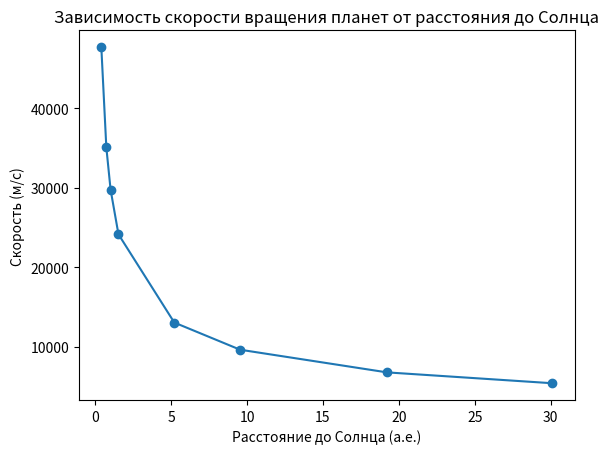

This chart was generated by the following Python code:
import numpy as np
import matplotlib.pyplot as plt

# Данные для расчета
distance_au = np.array([0.39, 0.72, 1.00, 1.52, 5.20, 9.54, 19.22, 30.11])
distance_m = distance_au * 1.496e11 # Расстояние в метрах

# Константы
G = 6.674e-11
M = 1.989e30

# Рассчитываем скорость
velocity = np.sqrt(G * M / distance_m)

# Построение графика
plt.plot(distance_au, velocity, 'o-')
plt.xlabel('Расстояние до Солнца (а.е.)')
plt.ylabel('Скорость (м/с)')
plt.title('Зависимость скорости вращения планет от расстояния до Солнца')
plt.show()

# Аппроксимация с помощью метода наименьших квадратов
from scipy.optimize import curve_fit

def hyperbola(x, a, b):
  return a / x + b

popt, pcov = curve_fit(hyperbola, distance_au, velocity)

# Уравнение гиперболы
a = popt[0]
b = popt[1]

# Проверка на погрешность
predicted_velocity = hyperbola(distance_au, a, b)
error = abs(velocity - predicted_velocity)

# Вывод результатов
print('Уравнение гиперболы: v =', a, '/r +', b)
print('Погрешность:')
for i in range(len(distance_au)):
  print(f'Планета {i+1}: {error[i]} м/с')
